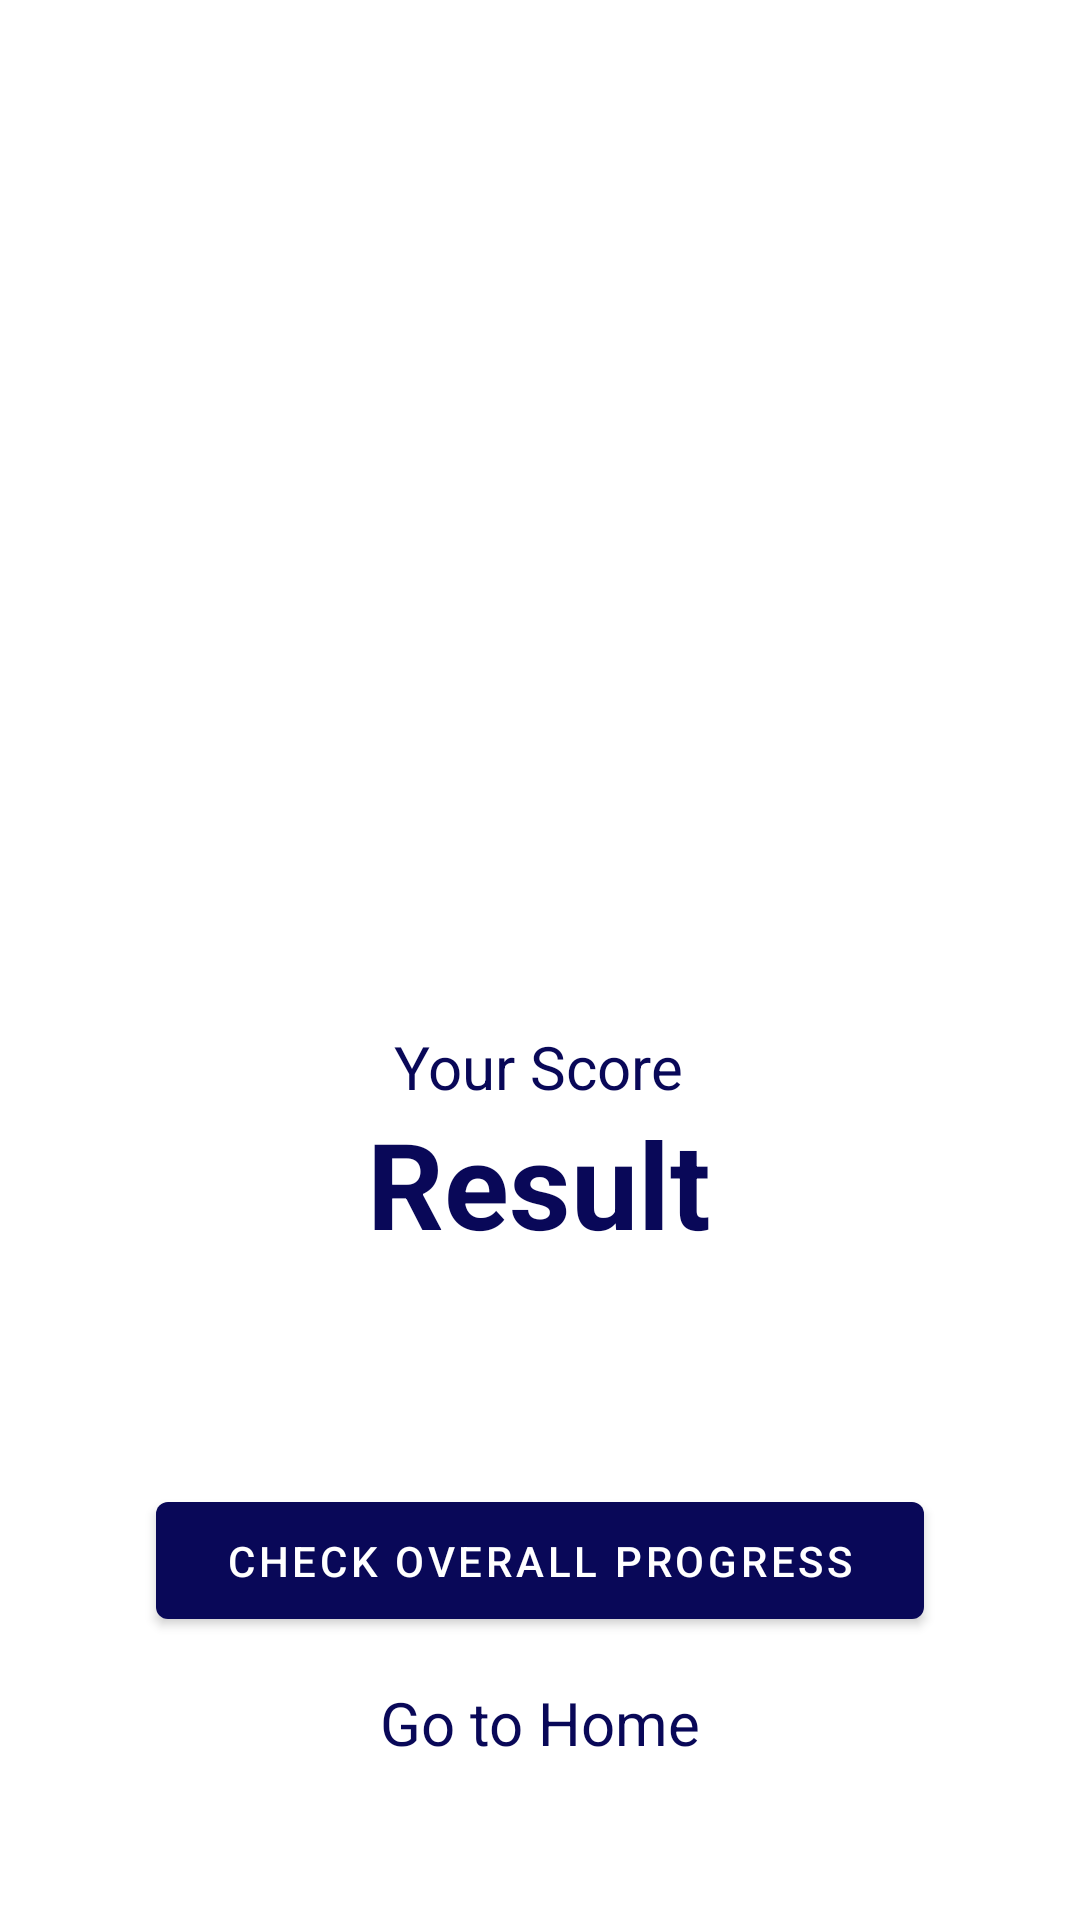

The Android layout XML behind this screen, and the referenced resources:
<!-- AndroidManifest.xml: application theme AppTheme -->
<!-- res/layout/activity_result.xml -->
<?xml version="1.0" encoding="utf-8"?>
<androidx.constraintlayout.widget.ConstraintLayout xmlns:android="http://schemas.android.com/apk/res/android"
    xmlns:app="http://schemas.android.com/apk/res-auto"
    xmlns:tools="http://schemas.android.com/tools"
    android:layout_width="match_parent"
    android:layout_height="match_parent"
    tools:context=".classes.ResultActivity">


    <Button
        android:id="@+id/open_progress_button"
        style="@style/Widget.MaterialComponents.Button"
        android:layout_width="256dp"
        android:layout_height="51dp"
        android:layout_margin="10dp"
        android:text="@string/see_progress"
        android:textColor="@color/design_default_color_background"
        app:layout_constraintBottom_toBottomOf="parent"
        app:layout_constraintEnd_toEndOf="parent"
        app:layout_constraintStart_toStartOf="parent"
        app:layout_constraintTop_toTopOf="parent"
        app:layout_constraintVertical_bias="0.852" />

    <TextView
        android:id="@+id/show_result"
        android:layout_width="122dp"
        android:layout_height="63dp"
        android:gravity="center_horizontal"
        android:text="@string/result"
        android:textColor="@color/colorPrimary"
        android:textSize="40sp"
        android:textStyle="bold"
        app:layout_constraintBottom_toTopOf="@+id/open_progress_button"
        app:layout_constraintEnd_toEndOf="parent"
        app:layout_constraintHorizontal_bias="0.498"
        app:layout_constraintStart_toStartOf="parent"
        app:layout_constraintTop_toTopOf="parent"
        app:layout_constraintVertical_bias="0.852" />

    <ImageView
        android:id="@+id/imageView"
        android:layout_width="254dp"
        android:layout_height="337dp"
        android:layout_marginTop="36dp"
        android:layout_marginBottom="18dp"
        android:contentDescription="@string/result_image"
        app:layout_constraintBottom_toTopOf="@+id/your_score"
        app:layout_constraintEnd_toEndOf="parent"
        app:layout_constraintHorizontal_bias="0.497"
        app:layout_constraintStart_toStartOf="parent"
        app:layout_constraintTop_toTopOf="parent"
        app:srcCompat="@drawable/result_activity_background" />

    <TextView
        android:id="@+id/your_score"
        android:layout_width="wrap_content"
        android:layout_height="wrap_content"
        android:text="@string/your_score"
        android:textColor="@color/colorPrimary"
        android:textSize="20sp"
        app:layout_constraintBottom_toBottomOf="parent"
        app:layout_constraintEnd_toEndOf="parent"
        app:layout_constraintHorizontal_bias="0.498"
        app:layout_constraintStart_toStartOf="parent"
        app:layout_constraintTop_toTopOf="parent"
        app:layout_constraintVertical_bias="0.558" />

    <TextView
        android:id="@+id/goto_home"
        android:layout_width="wrap_content"
        android:layout_height="wrap_content"
        android:text="@string/goto_home"
        android:textColor="@color/colorPrimary"
        android:textSize="20sp"
        app:layout_constraintBottom_toBottomOf="parent"
        app:layout_constraintEnd_toEndOf="parent"
        app:layout_constraintStart_toStartOf="parent"
        app:layout_constraintTop_toBottomOf="@+id/open_progress_button"
        app:layout_constraintVertical_bias="0.225" />

</androidx.constraintlayout.widget.ConstraintLayout>
<!-- resources referenced by this layout -->
<resources>
  <color name="colorPrimary">#090858</color>
  <string name="goto_home">Go to Home</string>
  <string name="result">Result</string>
  <string name="result_image">result image</string>
  <string name="see_progress">Check Overall Progress</string>
  <string name="your_score">Your Score</string>
  <style name="AppTheme" parent="Theme.MaterialComponents.Light.DarkActionBar">
          
          <item name="colorPrimary">@color/colorPrimary</item>
          <item name="colorPrimaryDark">@color/colorPrimaryDark</item>
          <item name="colorAccent">@color/colorAccent</item>
      </style>
  <color name="colorPrimaryDark">#090858</color>
  <color name="colorAccent">#5C6BC0</color>
</resources>
